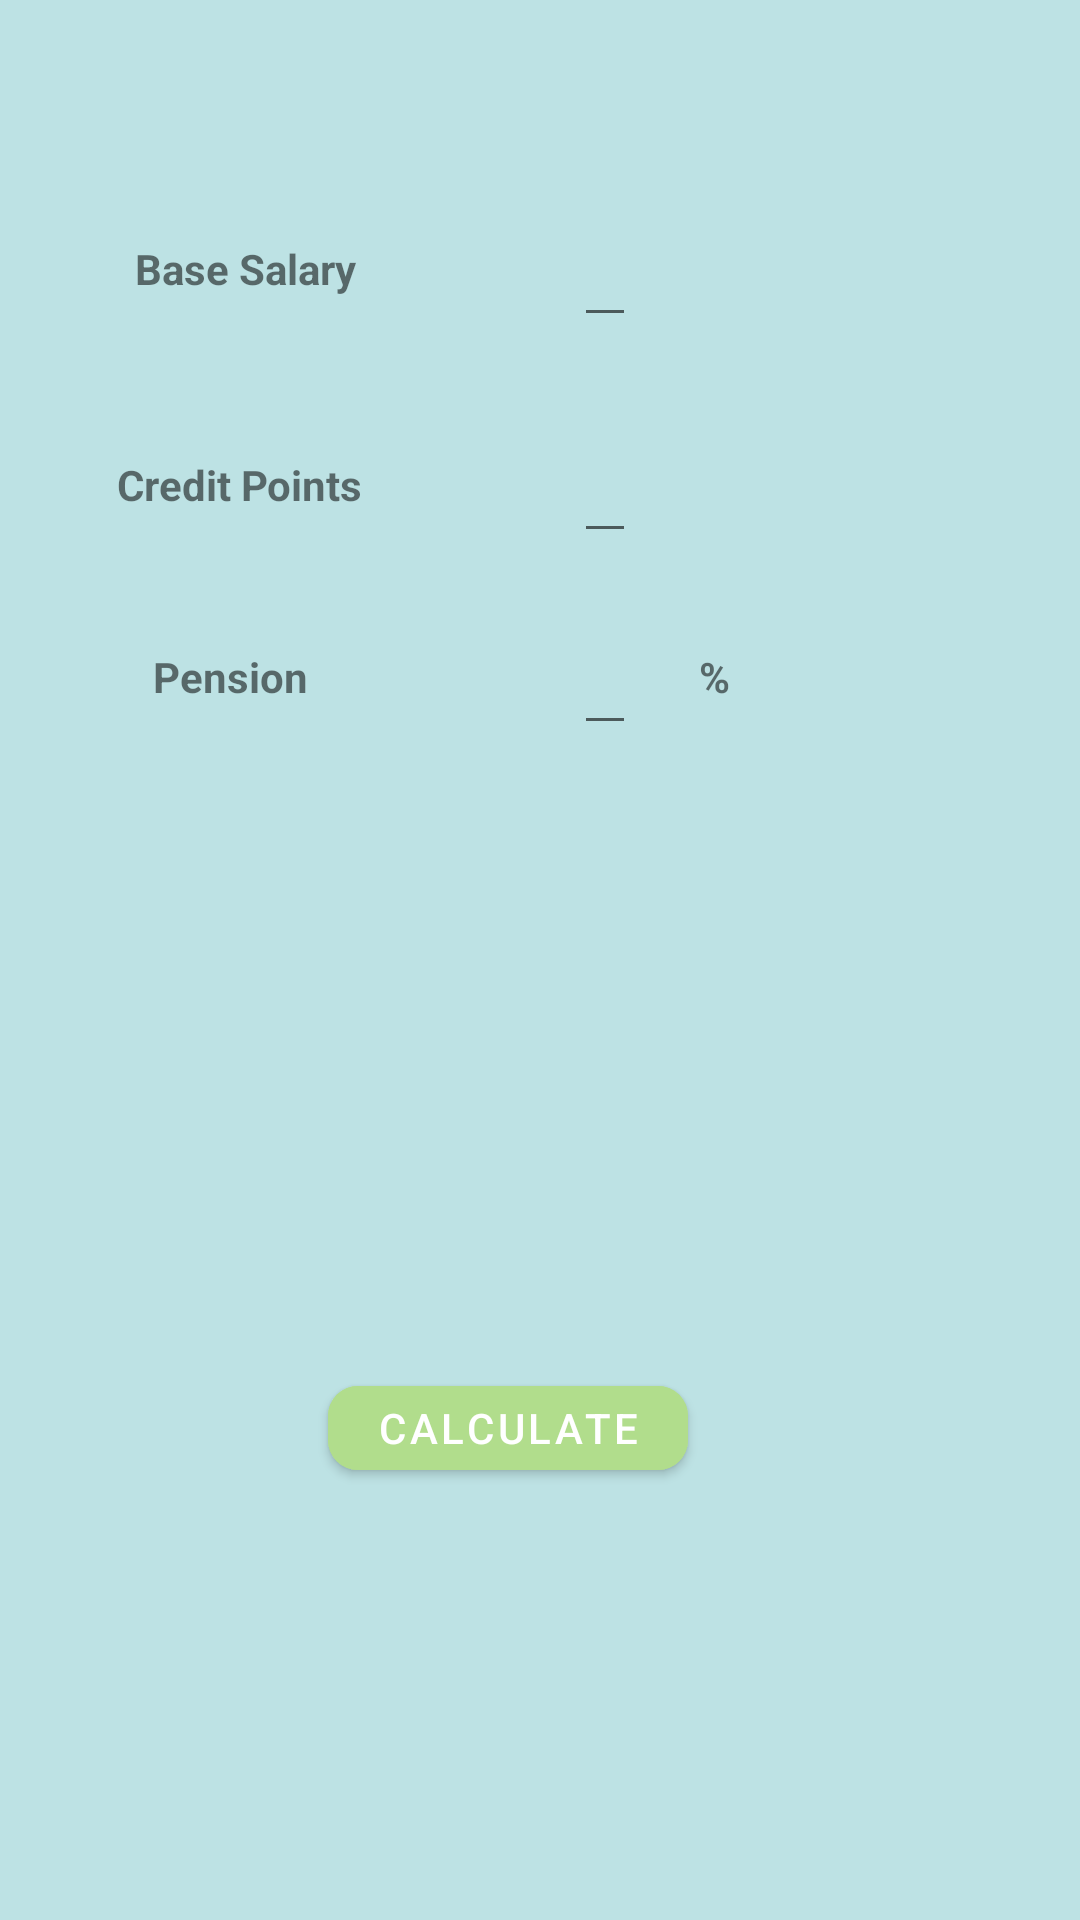

Produce the Android XML layout that renders to this screen, including the resource entries it uses.
<!-- AndroidManifest.xml: application theme Theme.Taxalator -->
<!-- res/layout/fragment_form.xml -->
<?xml version="1.0" encoding="utf-8"?>
<FrameLayout xmlns:android="http://schemas.android.com/apk/res/android"
    xmlns:tools="http://schemas.android.com/tools"
    android:layout_width="match_parent"
    android:layout_height="match_parent"
    xmlns:app="http://schemas.android.com/apk/res-auto"
    tools:context=".fragments.FormFragment"
    android:background="@color/app_background">
    <androidx.constraintlayout.widget.ConstraintLayout
        android:id="@+id/form_base_view"
        android:layout_width="match_parent"
        android:layout_height="match_parent">

        <com.google.android.material.textfield.TextInputEditText
            android:id="@+id/form_EDT_base_salary"
            android:layout_width="wrap_content"
            android:layout_height="wrap_content"
            android:layout_marginTop="68dp"
            android:inputType="numberDecimal"
            android:padding="10dp"
            app:layout_constraintEnd_toEndOf="parent"
            app:layout_constraintHorizontal_bias="0.497"
            app:layout_constraintStart_toStartOf="@+id/form_LBL_base_salary"
            app:layout_constraintTop_toTopOf="parent" />

        <com.google.android.material.textview.MaterialTextView
            android:id="@+id/form_LBL_base_salary"
            android:layout_width="wrap_content"
            android:layout_height="wrap_content"
            android:layout_marginTop="80dp"
            android:text="@string/base_salary"
            app:layout_constraintEnd_toEndOf="parent"
            app:layout_constraintHorizontal_bias="0.157"
            app:layout_constraintStart_toStartOf="parent"
            app:layout_constraintTop_toTopOf="parent"
            android:textStyle="bold"/>

        <com.google.android.material.textfield.TextInputEditText
            android:id="@+id/form_EDT_credit_points"
            android:layout_width="wrap_content"
            android:layout_height="wrap_content"
            android:layout_marginTop="140dp"
            android:inputType="numberDecimal"
            android:padding="10dp"
            app:layout_constraintEnd_toEndOf="parent"
            app:layout_constraintHorizontal_bias="0.507"
            app:layout_constraintStart_toStartOf="@+id/form_LBL_credit_points"
            app:layout_constraintTop_toTopOf="parent" />

        <com.google.android.material.textview.MaterialTextView
            android:id="@+id/form_LBL_credit_points"
            android:layout_width="wrap_content"
            android:layout_height="wrap_content"
            android:layout_marginTop="152dp"
            android:text="@string/credit_points"
            android:textStyle="bold"
            app:layout_constraintEnd_toEndOf="parent"
            app:layout_constraintHorizontal_bias="0.14"
            app:layout_constraintStart_toStartOf="parent"
            app:layout_constraintTop_toTopOf="parent" />

        <com.google.android.material.textfield.TextInputEditText
            android:id="@+id/form_EDT_pension"
            android:layout_width="wrap_content"
            android:layout_height="wrap_content"
            android:layout_marginTop="204dp"
            android:inputType="numberDecimal"
            android:padding="10dp"
            app:layout_constraintEnd_toEndOf="parent"
            app:layout_constraintHorizontal_bias="0.487"
            app:layout_constraintStart_toStartOf="@+id/form_LBL_pension"
            app:layout_constraintTop_toTopOf="parent" />

        <com.google.android.material.textview.MaterialTextView
            android:id="@+id/form_LBL_pension"
            android:layout_width="wrap_content"
            android:layout_height="wrap_content"
            android:layout_marginTop="216dp"
            android:text="@string/pension"
            android:textStyle="bold"
            app:layout_constraintEnd_toEndOf="parent"
            app:layout_constraintHorizontal_bias="0.165"
            app:layout_constraintStart_toStartOf="parent"
            app:layout_constraintTop_toTopOf="parent" />

        <com.google.android.material.textview.MaterialTextView
            android:layout_width="40dp"
            android:layout_height="21dp"
            android:layout_marginTop="216dp"
            android:text="@string/percentage"
            android:textStyle="bold"
            app:layout_constraintEnd_toEndOf="parent"
            app:layout_constraintHorizontal_bias="0.325"
            app:layout_constraintStart_toStartOf="@+id/form_EDT_pension"
            app:layout_constraintTop_toTopOf="parent" />

        <com.google.android.material.textview.MaterialTextView
            android:id="@+id/form_LBL_result"
            android:layout_width="wrap_content"
            android:layout_height="wrap_content"
            android:layout_marginTop="336dp"
            android:paddingStart="20dp"
            android:paddingEnd="20dp"
            android:textColor="@color/black"
            android:textSize="40sp"
            android:textStyle="bold"
            app:layout_constraintEnd_toEndOf="parent"
            app:layout_constraintHorizontal_bias="0.487"
            app:layout_constraintStart_toStartOf="parent"
            app:layout_constraintTop_toTopOf="parent" />

        <com.google.android.material.button.MaterialButton
            android:id="@+id/splash_BTN_calc"
            android:layout_width="wrap_content"
            android:layout_height="40dp"
            android:layout_marginTop="456dp"
            android:backgroundTint="@color/green_button"
            android:text="@string/calculate"
            app:cornerRadius="10dp"
            app:layout_constraintEnd_toEndOf="parent"
            app:layout_constraintHorizontal_bias="0.455"
            app:layout_constraintStart_toStartOf="parent"
            app:layout_constraintTop_toTopOf="parent" />
    </androidx.constraintlayout.widget.ConstraintLayout>

</FrameLayout>
<!-- resources referenced by this layout -->
<resources>
  <color name="app_background">#BDE2E4</color>
  <color name="black">#FF000000</color>
  <color name="green_button">#B1DD8C</color>
  <string name="base_salary">Base Salary</string>
  <string name="calculate">Calculate</string>
  <string name="credit_points">Credit Points</string>
  <string name="pension">Pension</string>
  <string name="percentage">%</string>
  <style name="Theme.Taxalator" parent="Theme.MaterialComponents.DayNight.NoActionBar">
          
          <item name="colorPrimary">@color/app_background</item>
          <item name="colorPrimaryVariant">@color/purple_700</item>
          <item name="colorOnPrimary">@color/white</item>
          
          <item name="colorSecondary">@color/teal_200</item>
          <item name="colorSecondaryVariant">@color/teal_700</item>
          <item name="colorOnSecondary">@color/black</item>
          
          <item name="android:statusBarColor">?attr/colorPrimary</item>
          
      </style>
  <color name="purple_700">#FF3700B3</color>
  <color name="white">#FFFFFFFF</color>
  <color name="teal_200">#FF03DAC5</color>
  <color name="teal_700">#FF018786</color>
</resources>
